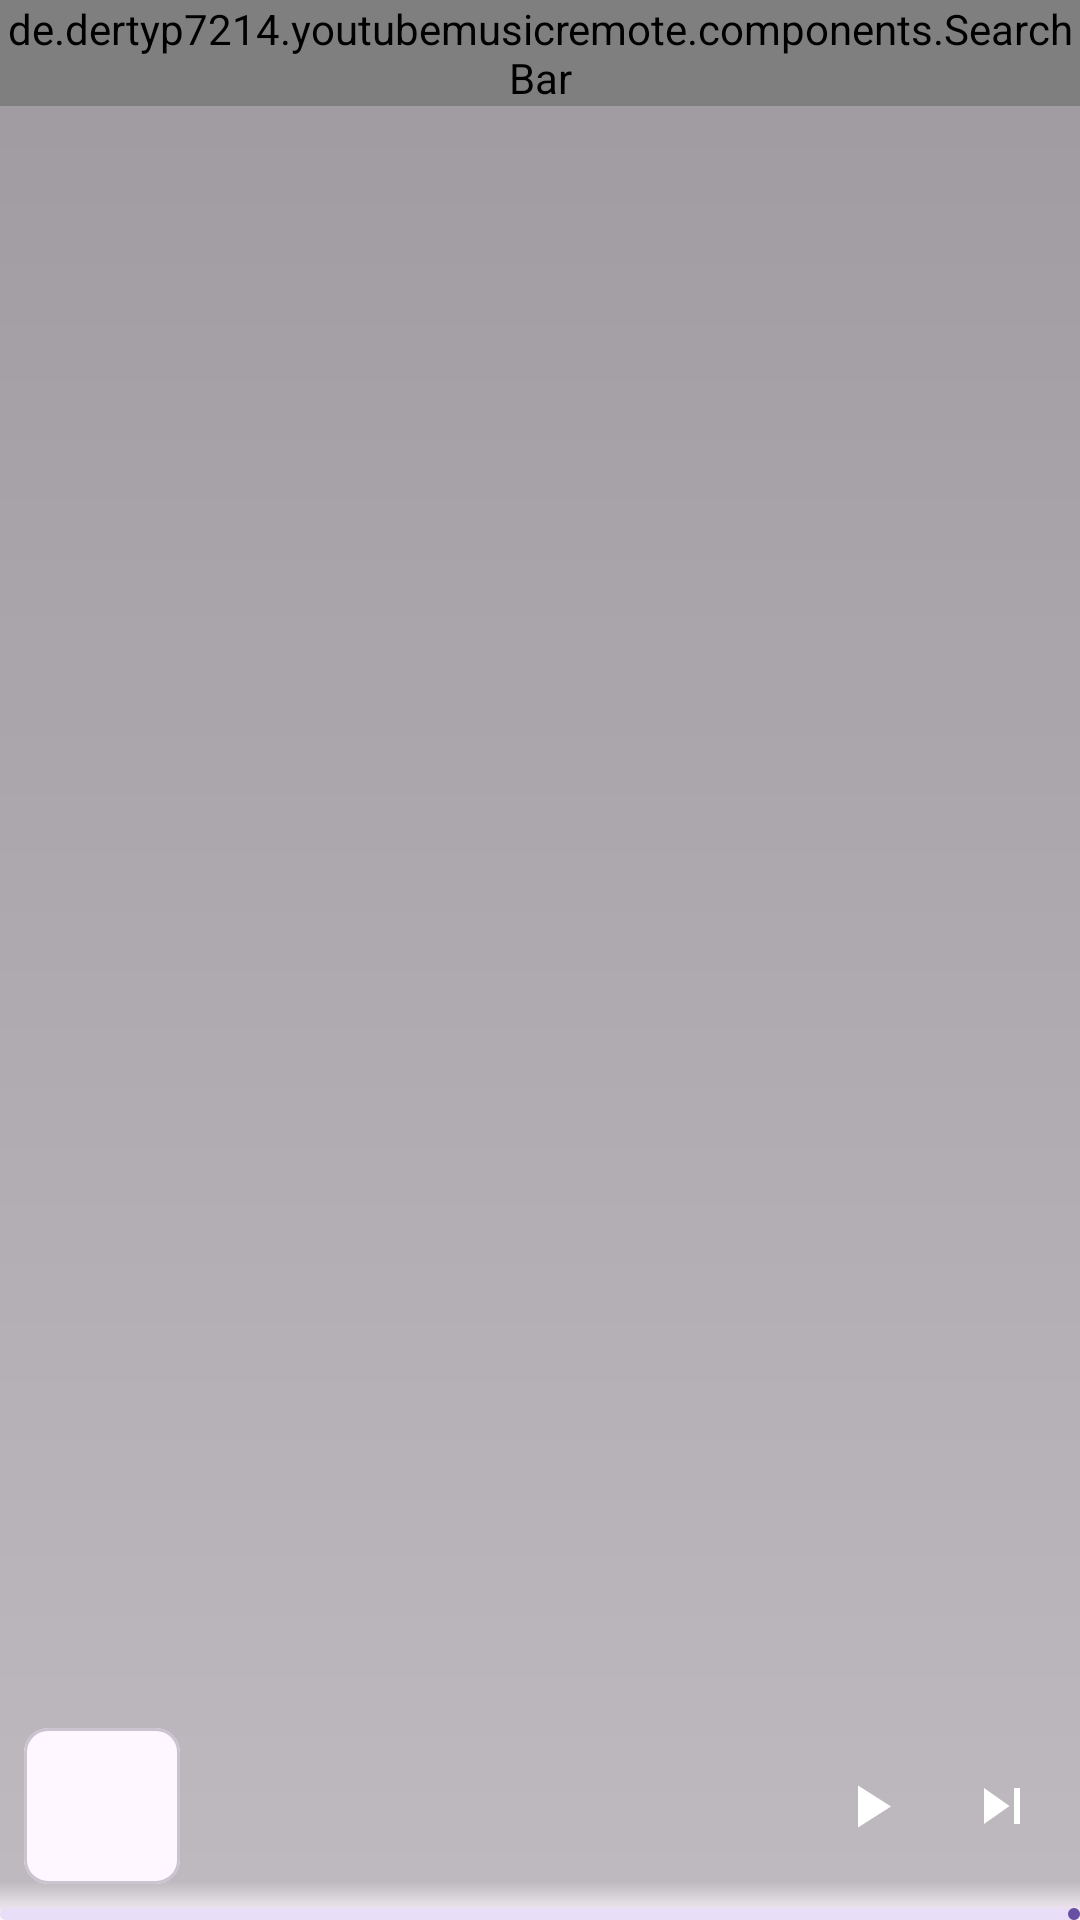

Layout XML and referenced resources for this Android screen:
<!-- AndroidManifest.xml: application theme Theme.YouTubeMusicRemote -->
<!-- res/layout/fragment_search.xml -->
<?xml version="1.0" encoding="utf-8"?>
<androidx.constraintlayout.widget.ConstraintLayout xmlns:android="http://schemas.android.com/apk/res/android"
    xmlns:app="http://schemas.android.com/apk/res-auto"
    xmlns:tools="http://schemas.android.com/tools"
    android:layout_width="match_parent"
    android:layout_height="match_parent"
    android:background="@drawable/gradient_black_transparent"
    android:fitsSystemWindows="true">

    <de.dertyp7214.youtubemusicremote.components.SearchBar
        android:id="@+id/searchBar"
        android:layout_width="0dp"
        android:layout_height="wrap_content"
        app:layout_constraintEnd_toEndOf="parent"
        app:layout_constraintStart_toStartOf="parent"
        app:layout_constraintTop_toTopOf="parent" />

    <com.google.android.material.progressindicator.LinearProgressIndicator
        android:id="@+id/progressBar"
        android:layout_width="0dp"
        android:layout_height="wrap_content"
        android:layout_weight="1"
        android:indeterminate="true"
        android:visibility="invisible"
        app:layout_constraintEnd_toEndOf="parent"
        app:layout_constraintStart_toStartOf="parent"
        app:layout_constraintTop_toBottomOf="@+id/searchBar"
        tools:visibility="visible" />

    <com.google.android.material.button.MaterialButton
        android:id="@+id/shuffle"
        style="@style/Widget.MaterialComponents.Button.OutlinedButton"
        android:layout_width="0dp"
        android:layout_height="wrap_content"
        android:layout_marginStart="8dp"
        android:layout_marginEnd="8dp"
        android:text="@string/shuffle"
        android:visibility="gone"
        app:cornerRadius="@dimen/roundCorners"
        app:layout_constraintEnd_toEndOf="parent"
        app:layout_constraintStart_toStartOf="parent"
        app:layout_constraintTop_toBottomOf="@+id/progressBar"
        tools:visibility="visible" />

    <androidx.recyclerview.widget.RecyclerView
        android:id="@+id/recyclerView"
        android:layout_width="0dp"
        android:layout_height="0dp"
        android:layout_marginStart="8dp"
        android:layout_marginEnd="8dp"
        android:requiresFadingEdge="vertical"
        app:layout_constraintBottom_toTopOf="@+id/currentPlaying"
        app:layout_constraintEnd_toEndOf="parent"
        app:layout_constraintStart_toStartOf="parent"
        app:layout_constraintTop_toBottomOf="@+id/shuffle"
        tools:listitem="@layout/search_item" />

    <androidx.constraintlayout.widget.ConstraintLayout
        android:id="@+id/currentPlaying"
        android:layout_width="match_parent"
        android:layout_height="wrap_content"
        app:layout_constraintBottom_toTopOf="@+id/currentProgress"
        app:layout_constraintEnd_toEndOf="parent"
        app:layout_constraintStart_toStartOf="parent">

        <com.google.android.material.card.MaterialCardView
            android:id="@+id/materialCardView"
            android:layout_width="wrap_content"
            android:layout_height="wrap_content"
            android:layout_marginStart="8dp"
            android:layout_marginTop="8dp"
            android:layout_marginBottom="8dp"
            android:elevation="0dp"
            app:cardCornerRadius="8dp"
            app:cardElevation="0dp"
            app:layout_constraintBottom_toBottomOf="parent"
            app:layout_constraintStart_toStartOf="parent"
            app:layout_constraintTop_toTopOf="parent"
            tools:srcCompat="@tools:sample/avatars">

            <ImageView
                android:id="@+id/currentCover"
                android:layout_width="52dp"
                android:layout_height="52dp"
                android:contentDescription="Cover"
                android:transitionName="cover_image"
                tools:ignore="HardcodedText"
                tools:srcCompat="@tools:sample/avatars" />

        </com.google.android.material.card.MaterialCardView>

        <LinearLayout
            android:layout_width="0dp"
            android:layout_height="0dp"
            android:layout_marginStart="8dp"
            android:layout_marginTop="10dp"
            android:layout_marginBottom="10dp"
            android:orientation="vertical"
            app:layout_constraintBottom_toBottomOf="parent"
            app:layout_constraintEnd_toStartOf="@+id/currentPlayPause"
            app:layout_constraintStart_toEndOf="@+id/materialCardView"
            app:layout_constraintTop_toTopOf="parent">

            <TextView
                android:id="@+id/currentTitle"
                android:layout_width="match_parent"
                android:layout_height="wrap_content"
                android:ellipsize="end"
                android:maxLines="1"
                android:singleLine="true"
                android:textColor="@android:color/white"
                android:textSize="16sp"
                tools:text="Title"
                tools:textColor="#000" />

            <TextView
                android:id="@+id/currentArtist"
                android:layout_width="match_parent"
                android:layout_height="wrap_content"
                android:alpha=".7"
                android:ellipsize="end"
                android:maxLines="1"
                android:singleLine="true"
                android:textColor="@android:color/white"
                android:textSize="14sp"
                tools:text="Subtitle"
                tools:textColor="#000" />

        </LinearLayout>

        <ImageButton
            android:id="@+id/currentPlayPause"
            android:layout_width="36dp"
            android:layout_height="36dp"
            android:layout_marginEnd="8dp"
            android:background="?selectableItemBackgroundBorderless"
            android:contentDescription="PlayPause"
            app:layout_constraintBottom_toBottomOf="parent"
            app:layout_constraintEnd_toStartOf="@+id/currentNext"
            app:layout_constraintTop_toTopOf="parent"
            app:srcCompat="@drawable/ic_play"
            app:tint="@android:color/white"
            tools:ignore="HardcodedText"
            tools:tint="@android:color/black" />

        <ImageButton
            android:id="@+id/currentNext"
            android:layout_width="36dp"
            android:layout_height="36dp"
            android:layout_marginEnd="8dp"
            android:background="?selectableItemBackgroundBorderless"
            android:contentDescription="PlayPause"
            app:layout_constraintBottom_toBottomOf="parent"
            app:layout_constraintEnd_toEndOf="parent"
            app:layout_constraintTop_toTopOf="parent"
            app:srcCompat="@drawable/ic_next"
            app:tint="@android:color/white"
            tools:ignore="HardcodedText"
            tools:tint="@android:color/black" />

    </androidx.constraintlayout.widget.ConstraintLayout>

    <com.google.android.material.progressindicator.LinearProgressIndicator
        android:id="@+id/currentProgress"
        android:layout_width="0dp"
        android:layout_height="wrap_content"
        app:layout_constraintBottom_toBottomOf="parent"
        app:layout_constraintEnd_toEndOf="parent"
        app:layout_constraintStart_toStartOf="parent" />

</androidx.constraintlayout.widget.ConstraintLayout>
<!-- res/layout/search_item.xml (included above) -->
<?xml version="1.0" encoding="utf-8"?>
<androidx.constraintlayout.widget.ConstraintLayout xmlns:android="http://schemas.android.com/apk/res/android"
    xmlns:app="http://schemas.android.com/apk/res-auto"
    xmlns:tools="http://schemas.android.com/tools"
    android:id="@+id/root"
    android:layout_width="match_parent"
    android:layout_height="wrap_content">

    <TextView
        android:id="@+id/title"
        android:layout_width="0dp"
        android:layout_height="wrap_content"
        android:layout_marginStart="8dp"
        android:layout_marginTop="8dp"
        android:layout_marginEnd="8dp"
        android:ellipsize="end"
        android:maxLines="1"
        android:singleLine="true"
        android:textColor="@android:color/white"
        android:textSize="24sp"
        app:layout_constraintEnd_toEndOf="parent"
        app:layout_constraintStart_toStartOf="parent"
        app:layout_constraintTop_toTopOf="parent"
        tools:text="Top result"
        tools:textColor="#000" />

    <androidx.recyclerview.widget.RecyclerView
        android:id="@+id/searchRecyclerView"
        android:layout_width="match_parent"
        android:layout_height="wrap_content"
        android:layout_marginStart="8dp"
        android:layout_marginTop="8dp"
        android:layout_marginEnd="8dp"
        app:layout_constraintEnd_toEndOf="parent"
        app:layout_constraintStart_toStartOf="parent"
        app:layout_constraintTop_toBottomOf="@+id/title"
        tools:listitem="@layout/song_item" />

    <com.google.android.material.button.MaterialButton
        android:id="@+id/showAll"
        style="@style/Widget.MaterialComponents.Button.OutlinedButton"
        android:layout_width="0dp"
        android:layout_height="wrap_content"
        android:layout_marginStart="8dp"
        android:layout_marginTop="8dp"
        android:layout_marginEnd="8dp"
        android:layout_marginBottom="16dp"
        android:text="@string/show_all"
        android:visibility="gone"
        app:layout_constraintBottom_toBottomOf="parent"
        app:layout_constraintEnd_toEndOf="parent"
        app:layout_constraintStart_toStartOf="parent"
        app:layout_constraintTop_toBottomOf="@+id/searchRecyclerView"
        tools:visibility="visible" />
</androidx.constraintlayout.widget.ConstraintLayout>
<!-- res/layout/song_item.xml (included above) -->
<?xml version="1.0" encoding="utf-8"?>
<androidx.constraintlayout.widget.ConstraintLayout xmlns:android="http://schemas.android.com/apk/res/android"
    xmlns:app="http://schemas.android.com/apk/res-auto"
    xmlns:tools="http://schemas.android.com/tools"
    android:id="@+id/root"
    android:layout_width="match_parent"
    android:layout_height="wrap_content"
    android:foreground="?android:attr/selectableItemBackground">

    <androidx.cardview.widget.CardView
        android:id="@+id/cardView"
        android:layout_width="wrap_content"
        android:layout_height="wrap_content"
        android:layout_marginStart="4dp"
        android:layout_marginTop="4dp"
        android:layout_marginBottom="4dp"
        android:elevation="0dp"
        app:cardCornerRadius="8dp"
        app:cardElevation="0dp"
        app:layout_constraintBottom_toBottomOf="parent"
        app:layout_constraintStart_toStartOf="parent"
        app:layout_constraintTop_toTopOf="parent">

        <ImageView
            android:id="@+id/cover"
            android:layout_width="56dp"
            android:layout_height="56dp"
            android:contentDescription="Cover"
            tools:ignore="HardcodedText"
            tools:srcCompat="@tools:sample/avatars" />
    </androidx.cardview.widget.CardView>

    <LinearLayout
        android:layout_width="0dp"
        android:layout_height="0dp"
        android:layout_marginStart="8dp"
        android:layout_marginTop="6dp"
        android:layout_marginEnd="8dp"
        android:layout_marginBottom="6dp"
        android:orientation="vertical"
        app:layout_constraintBottom_toBottomOf="parent"
        app:layout_constraintEnd_toEndOf="parent"
        app:layout_constraintStart_toEndOf="@+id/cardView"
        app:layout_constraintTop_toTopOf="parent">

        <TextView
            android:id="@+id/title"
            android:layout_width="match_parent"
            android:layout_height="wrap_content"
            android:ellipsize="end"
            android:maxLines="1"
            android:singleLine="true"
            android:textColor="@android:color/white"
            android:textSize="16sp"
            tools:text="Title"
            tools:textColor="#000" />

        <TextView
            android:id="@+id/artist"
            android:layout_width="match_parent"
            android:layout_height="wrap_content"
            android:alpha=".7"
            android:ellipsize="end"
            android:maxLines="1"
            android:singleLine="true"
            android:textColor="@android:color/white"
            android:textSize="14sp"
            tools:text="Subtitle"
            tools:textColor="#000" />
    </LinearLayout>
</androidx.constraintlayout.widget.ConstraintLayout>
<!-- resources referenced by this layout -->
<resources>
  <dimen name="roundCorners">13dp</dimen>
  <!-- drawable gradient_black_transparent (drawable) -->
  <?xml version = "1.0" encoding = "utf-8" ?>
  <shape xmlns:android="http://schemas.android.com/apk/res/android"
      android:shape="rectangle">
  
      <gradient
          android:angle="-90"
          android:centerColor="#40000000"
          android:endColor="@android:color/transparent"
          android:startColor="#60000000"
          android:centerX=".98"
          android:type="linear" />
  </shape>
  <!-- drawable ic_next (drawable) -->
  <vector xmlns:android="http://schemas.android.com/apk/res/android"
      android:width="24dp"
      android:height="24dp"
      android:viewportWidth="24"
      android:viewportHeight="24">
      <path
          android:fillColor="#000"
          android:pathData="M16,18H18V6H16M6,18L14.5,12L6,6V18Z" />
  </vector>
  <!-- drawable ic_play (drawable) -->
  <vector xmlns:android="http://schemas.android.com/apk/res/android"
      android:width="24dp"
      android:height="24dp"
      android:viewportWidth="24"
      android:viewportHeight="24">
      <path
          android:fillColor="#000"
          android:pathData="M8,5.14V19.14L19,12.14L8,5.14Z" />
  </vector>
  <string name="show_all">Show all</string>
  <string name="shuffle">Shuffle</string>
  <style name="Theme.YouTubeMusicRemote" parent="Theme.Material3.DayNight.NoActionBar">
          <item name="android:windowLightStatusBar" tools:ignore="NewApi">?attr/isLightTheme</item>
  
          <item name="android:statusBarColor">@android:color/transparent</item>
          <item name="android:navigationBarColor">@android:color/transparent</item>
          <item name="android:windowDrawsSystemBarBackgrounds">true</item>
  
          <item name="android:popupBackground">@drawable/menu_background</item>
  
          <item name="snackbarStyle">@style/Snackbar</item>
          <item name="bottomSheetDialogTheme">@style/CustomBottomSheetDialog</item>
  
          <item name="android:windowSplashScreenAnimatedIcon" tools:ignore="NewApi">
              @drawable/ic_launcher_animated
          </item>
          <item name="android:windowSplashScreenBrandingImage" tools:ignore="NewApi">
              @drawable/dertyp_branding
          </item>
      </style>
  <!-- drawable menu_background (drawable) -->
  <shape xmlns:android="http://schemas.android.com/apk/res/android">
      <solid android:color="#4000" />
  
      <corners android:radius="8dp" />
  
      <padding
          android:bottom="8dp"
          android:top="8dp" />
  
  </shape>
  <style name="Snackbar" parent="Widget.MaterialComponents.Snackbar">
          <item name="android:layout_margin">32dp</item>
      </style>
  <style name="CustomBottomSheetDialog" parent="@style/ThemeOverlay.MaterialComponents.BottomSheetDialog">
          <item name="bottomSheetStyle">@style/CustomBottomSheet</item>
          <item name="android:background">@android:color/transparent</item>
          <item name="android:windowBackground">@android:color/transparent</item>
      </style>
  <!-- drawable ic_launcher_animated: vector/xml drawable (drawable, 2724 chars, omitted) -->
  <style name="CustomBottomSheet" parent="Widget.MaterialComponents.BottomSheet">
          <item name="android:layout_margin">8dp</item>
          <item name="android:background">@android:color/transparent</item>
          <item name="android:windowBackground">@android:color/transparent</item>
          <item name="shapeAppearanceOverlay">@style/CustomShapeAppearanceBottomSheetDialog</item>
      </style>
  <style name="CustomShapeAppearanceBottomSheetDialog" parent="">
          <item name="cornerFamily">rounded</item>
          <item name="cornerSizeTopRight">16dp</item>
          <item name="cornerSizeTopLeft">16dp</item>
          <item name="cornerSizeBottomRight">16dp</item>
          <item name="cornerSizeBottomLeft">16dp</item>
      </style>
</resources>
